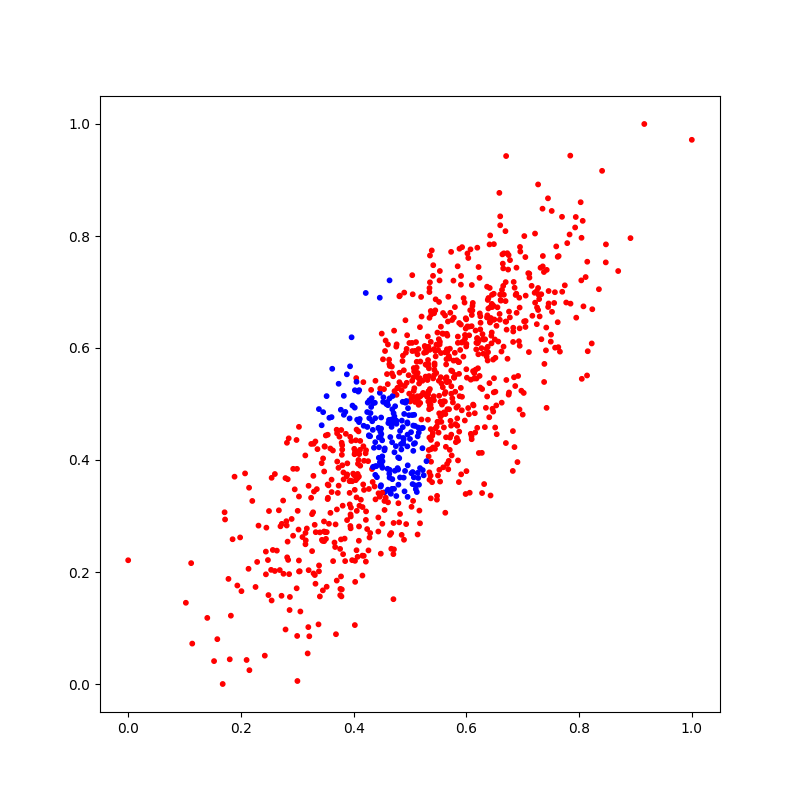

The data file committed next to this chart (first rows):
X_1, X_2, Y
0.3588, 0.3056, 0
0.303, 0.4592, 0
0.5977, 0.6166, 0
0.303, 0.3348, 0
0.5655, 0.5977, 0
0.5908, 0.3744, 0
0.6114, 0.6804, 0
0.2725, 0.286, 0
0.5121, 0.3428, 1
0.2928, 0.3842, 0
0.7158, 0.711, 0
0.4038, 0.364, 0
0.5118, 0.5651, 0
0.5873, 0.4507, 0
0.3672, 0.2446, 0
0.642, 0.6455, 0
0.5997, 0.6027, 0
0.6079, 0.4468, 0
0.4634, 0.5713, 0
0.4557, 0.5946, 0
0.4482, 0.2327, 0
0.4592, 0.5534, 0
0.29, 0.2947, 0
0.6079, 0.5434, 0
0.5173, 0.5461, 0
0.6757, 0.665, 0
0.3929, 0.4743, 1
0.3947, 0.278, 0
0.5028, 0.5112, 0
0.4908, 0.503, 1
0.6034, 0.7607, 0
0.5987, 0.3393, 0
0.5036, 0.6091, 0
0.3485, 0.4245, 0
0.5112, 0.5531, 0
0.4549, 0.3108, 0
0.3143, 0.4081, 0
0.671, 0.5429, 0
0.6222, 0.4125, 0
0.5506, 0.4677, 0
0.6356, 0.5986, 0
0.1581, 0.08006, 0
0.5602, 0.4581, 0
0.7249, 0.7016, 0
0.6486, 0.5208, 0
0.3731, 0.386, 0
0.433, 0.4692, 1
0.5548, 0.638, 0
0.6248, 0.6565, 0
0.5849, 0.4961, 0
0.385, 0.2195, 0
0.5902, 0.5288, 0
0.2145, 0.3505, 0
0.4024, 0.2199, 0
0.3506, 0.4438, 0
0.5849, 0.6092, 0
0.5518, 0.4833, 0
0.4067, 0.3675, 0
0.5041, 0.5945, 0
0.575, 0.5102, 0
... 940 more rows
